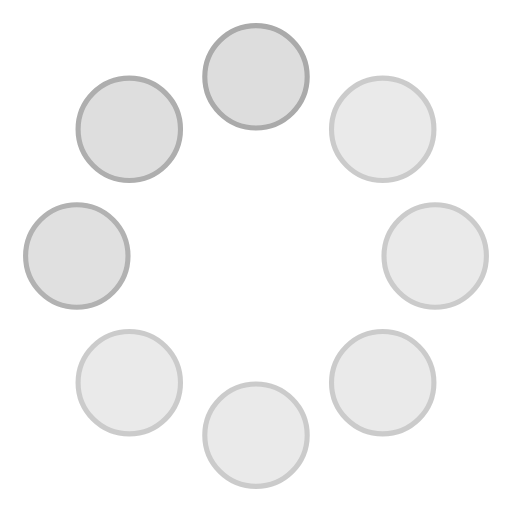
t = 0.00 s
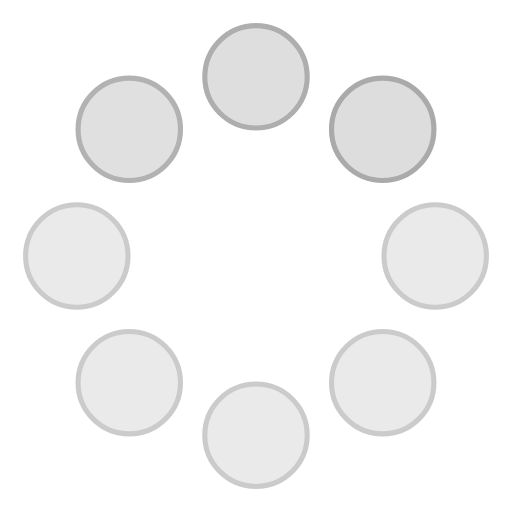
t = 0.12 s
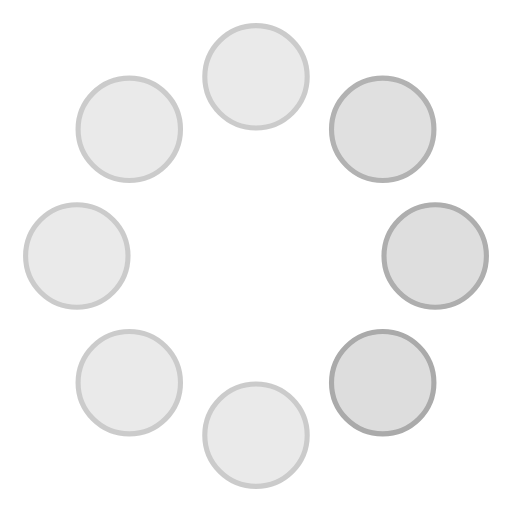
t = 0.23 s
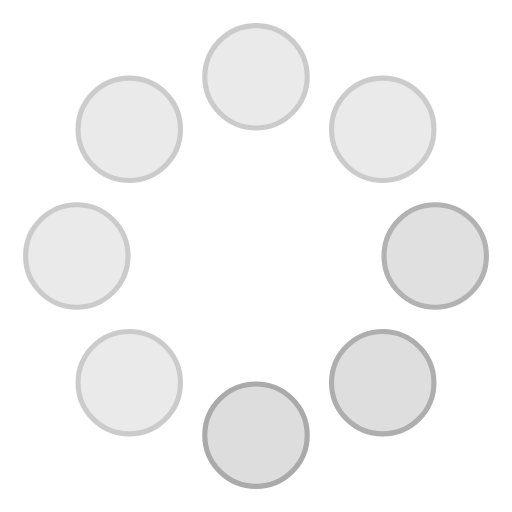
t = 0.35 s
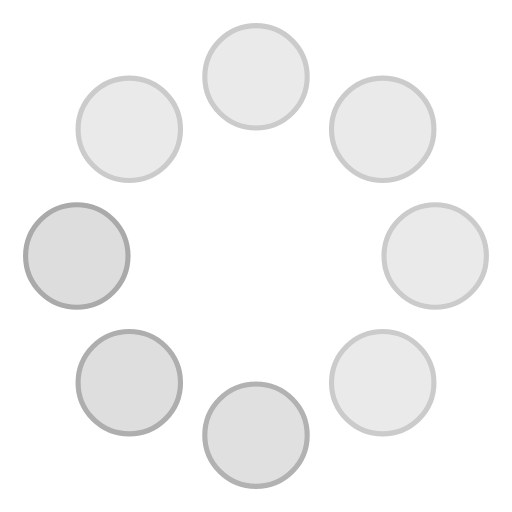
t = 0.47 s
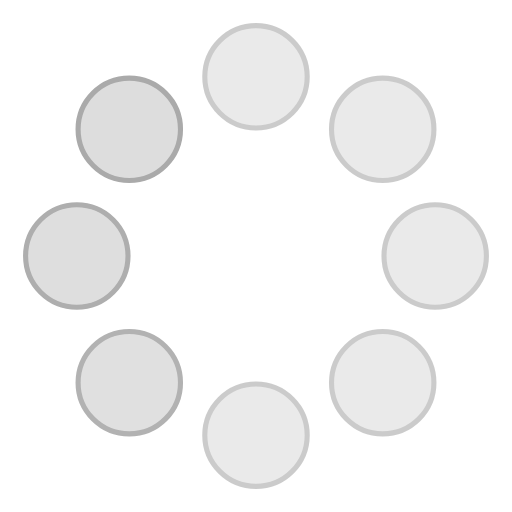
t = 0.58 s

The animated SVG that drew these frames (rendered in a browser with its animation timeline set to each time). Animation: 1 SMIL element (animateTransform=1); one cycle of 0.70 s, repeats indefinitely.

<?xml version="1.0" encoding="UTF-8" standalone="no"?>

<svg
	xmlns:svg="http://www.w3.org/2000/svg"
	xmlns="http://www.w3.org/2000/svg"
	xmlns:xlink="http://www.w3.org/1999/xlink"
	version="1.1"
	width="100"
	height="100"
	viewBox="-50 -50 100 100"
>
	<defs>
		<circle id="c" cx="0" cy="-35" r="10" style="fill:#ddd;stroke:#aaa;stroke-width:1" />
	</defs>
	<g>
		<use xlink:href="#c" style="opacity:1;" />
		<use xlink:href="#c" transform="rotate(45)" style="opacity:0.6;" />
		<use xlink:href="#c" transform="rotate(90)" style="opacity:0.6;" />
		<use xlink:href="#c" transform="rotate(135)" style="opacity:0.6;" />
		<use xlink:href="#c" transform="rotate(180)" style="opacity:0.6;" />
		<use xlink:href="#c" transform="rotate(225)" style="opacity:0.6;" />
		<use xlink:href="#c" transform="rotate(270)" style="opacity:0.9;" />
		<use xlink:href="#c" transform="rotate(315)" style="opacity:0.95;" />
		<animateTransform
			attributeName="transform" attributeType="XML"
			type="rotate" begin="0s" dur="0.7s"
			repeatCount="indefinite" calcMode="discrete"
			values="0; 45; 90; 135; 180; 225; 270; 315"
			keyTimes="0.0; 0.1; 0.2; 0.3; 0.4; 0.5; 0.6; 0.7"
		/>
	</g>
</svg>
